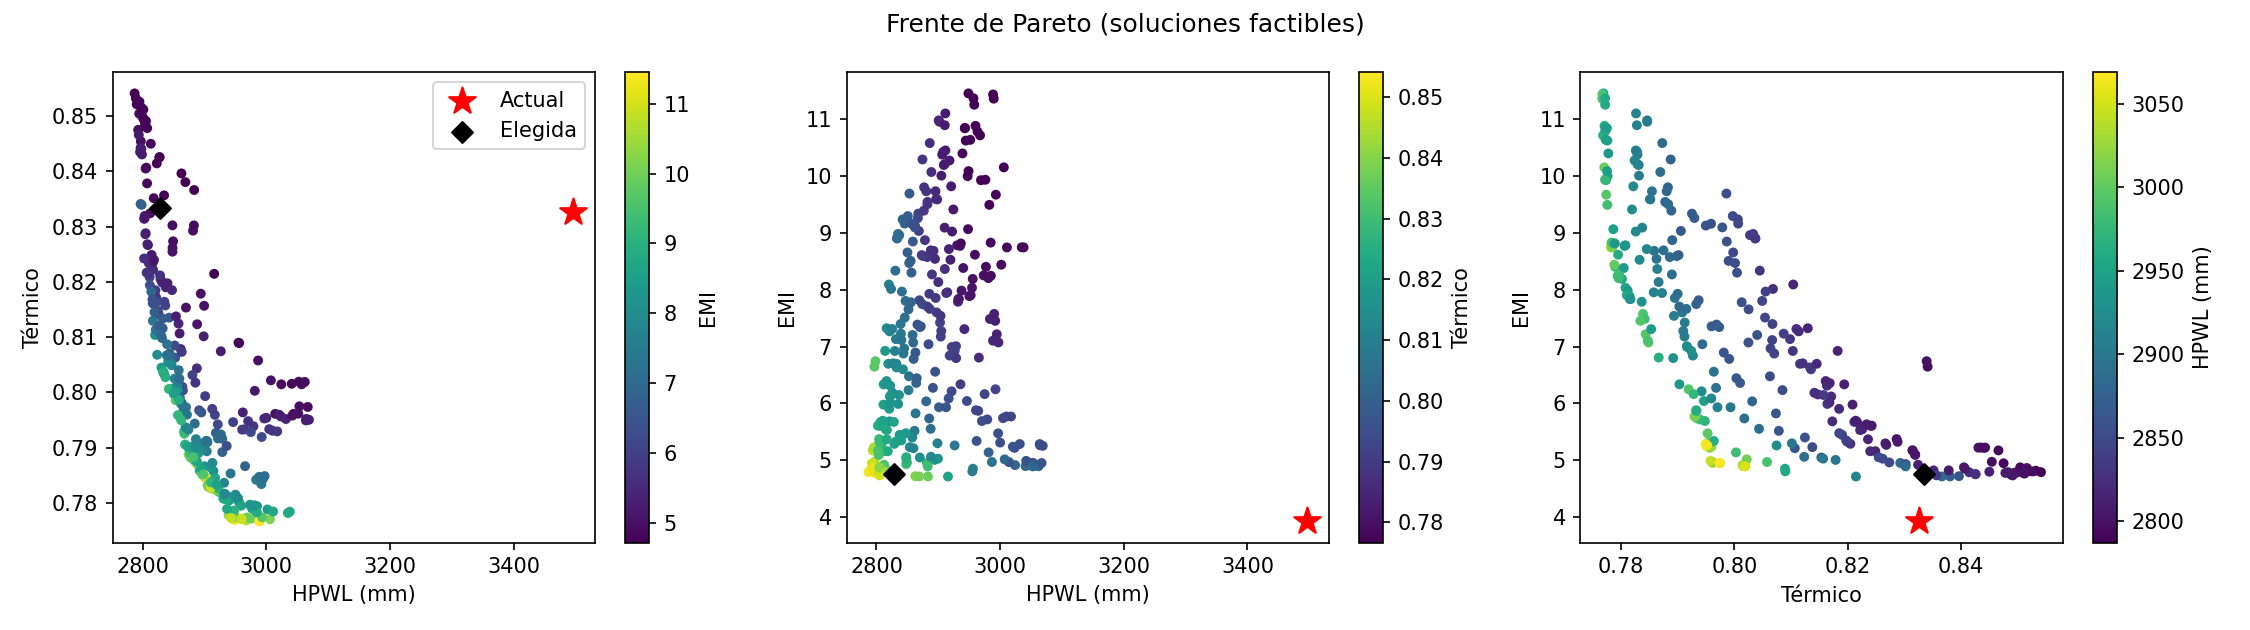

The data file committed next to this chart (first rows):
HPWL, Termico, EMI, HPWL_vs_base, Term_vs_base, EMI_vs_base
2949, 0.7769, 11.46, 0.8433, 0.933, 2.917
2787, 0.8541, 4.791, 0.7971, 1.026, 1.22
3069, 0.795, 5.255, 0.8777, 0.9549, 1.338
2916, 0.8215, 4.714, 0.8338, 0.9866, 1.2
2990, 0.7767, 11.36, 0.855, 0.9328, 2.893
2958, 0.7772, 11.26, 0.846, 0.9334, 2.866
2911, 0.7826, 11.1, 0.8326, 0.94, 2.827
3032, 0.7952, 5.286, 0.8671, 0.955, 1.346
2863, 0.8397, 4.721, 0.8187, 1.008, 1.202
2968, 0.7768, 10.72, 0.8487, 0.933, 2.729
3057, 0.8015, 4.905, 0.8743, 0.9626, 1.249
3044, 0.7961, 4.966, 0.8705, 0.9561, 1.264
3052, 0.7962, 4.954, 0.8727, 0.9562, 1.261
2789, 0.8532, 4.817, 0.7976, 1.025, 1.226
3035, 0.7782, 8.749, 0.8679, 0.9346, 2.227
2883, 0.8366, 4.716, 0.8246, 1.005, 1.2
3024, 0.8015, 4.915, 0.8649, 0.9626, 1.251
2886, 0.7873, 10.58, 0.8254, 0.9455, 2.694
2818, 0.8352, 4.823, 0.8059, 1.003, 1.228
2823, 0.8415, 4.79, 0.8073, 1.011, 1.219
2853, 0.8063, 6.479, 0.8158, 0.9684, 1.649
2911, 0.7826, 10.45, 0.8326, 0.9399, 2.661
3018, 0.7929, 5.771, 0.863, 0.9523, 1.469
2963, 0.7772, 10.78, 0.8475, 0.9334, 2.745
2906, 0.7829, 10.38, 0.8312, 0.9403, 2.642
2812, 0.8324, 4.922, 0.8042, 0.9998, 1.253
2869, 0.8381, 4.716, 0.8205, 1.006, 1.201
3062, 0.8019, 4.896, 0.8758, 0.9631, 1.246
2901, 0.7846, 10.98, 0.8295, 0.9423, 2.796
2797, 0.8341, 6.648, 0.7998, 1.002, 1.692
2862, 0.8079, 5.518, 0.8184, 0.9702, 1.405
2797, 0.8455, 4.974, 0.7999, 1.015, 1.266
2793, 0.8475, 4.948, 0.7987, 1.018, 1.26
2921, 0.7822, 9.822, 0.8353, 0.9394, 2.5
2804, 0.8286, 5.374, 0.802, 0.9952, 1.368
2831, 0.8098, 7.133, 0.8097, 0.9726, 1.816
2969, 0.7773, 9.93, 0.8491, 0.9336, 2.528
2820, 0.8104, 8.094, 0.8065, 0.9733, 2.06
2977, 0.779, 8.406, 0.8514, 0.9355, 2.14
2894, 0.8179, 5.007, 0.8276, 0.9823, 1.274
3005, 0.7933, 5.742, 0.8593, 0.9528, 1.462
2863, 0.8073, 5.825, 0.8188, 0.9696, 1.483
3014, 0.7961, 4.968, 0.8621, 0.9561, 1.264
3021, 0.796, 5.239, 0.8638, 0.956, 1.334
2881, 0.8293, 4.954, 0.8241, 0.996, 1.261
2946, 0.7946, 6.044, 0.8426, 0.9543, 1.538
2837, 0.819, 5.447, 0.8114, 0.9837, 1.387
2979, 0.7939, 5.72, 0.852, 0.9534, 1.456
3006, 0.777, 10.16, 0.8597, 0.9332, 2.585
2835, 0.8357, 4.736, 0.8107, 1.004, 1.206
2939, 0.7778, 10.4, 0.8405, 0.9341, 2.648
3038, 0.7784, 8.747, 0.8688, 0.9349, 2.227
2858, 0.8125, 5.402, 0.8173, 0.9758, 1.375
3010, 0.7931, 5.771, 0.8608, 0.9525, 1.469
2955, 0.7808, 8.037, 0.845, 0.9377, 2.046
2829, 0.8335, 4.736, 0.8091, 1.001, 1.206
2790, 0.8522, 4.808, 0.798, 1.023, 1.224
2990, 0.7839, 7.576, 0.8552, 0.9414, 1.929
3007, 0.8022, 5.017, 0.8601, 0.9634, 1.277
3053, 0.7975, 4.953, 0.8733, 0.9578, 1.261
... 240 more rows
